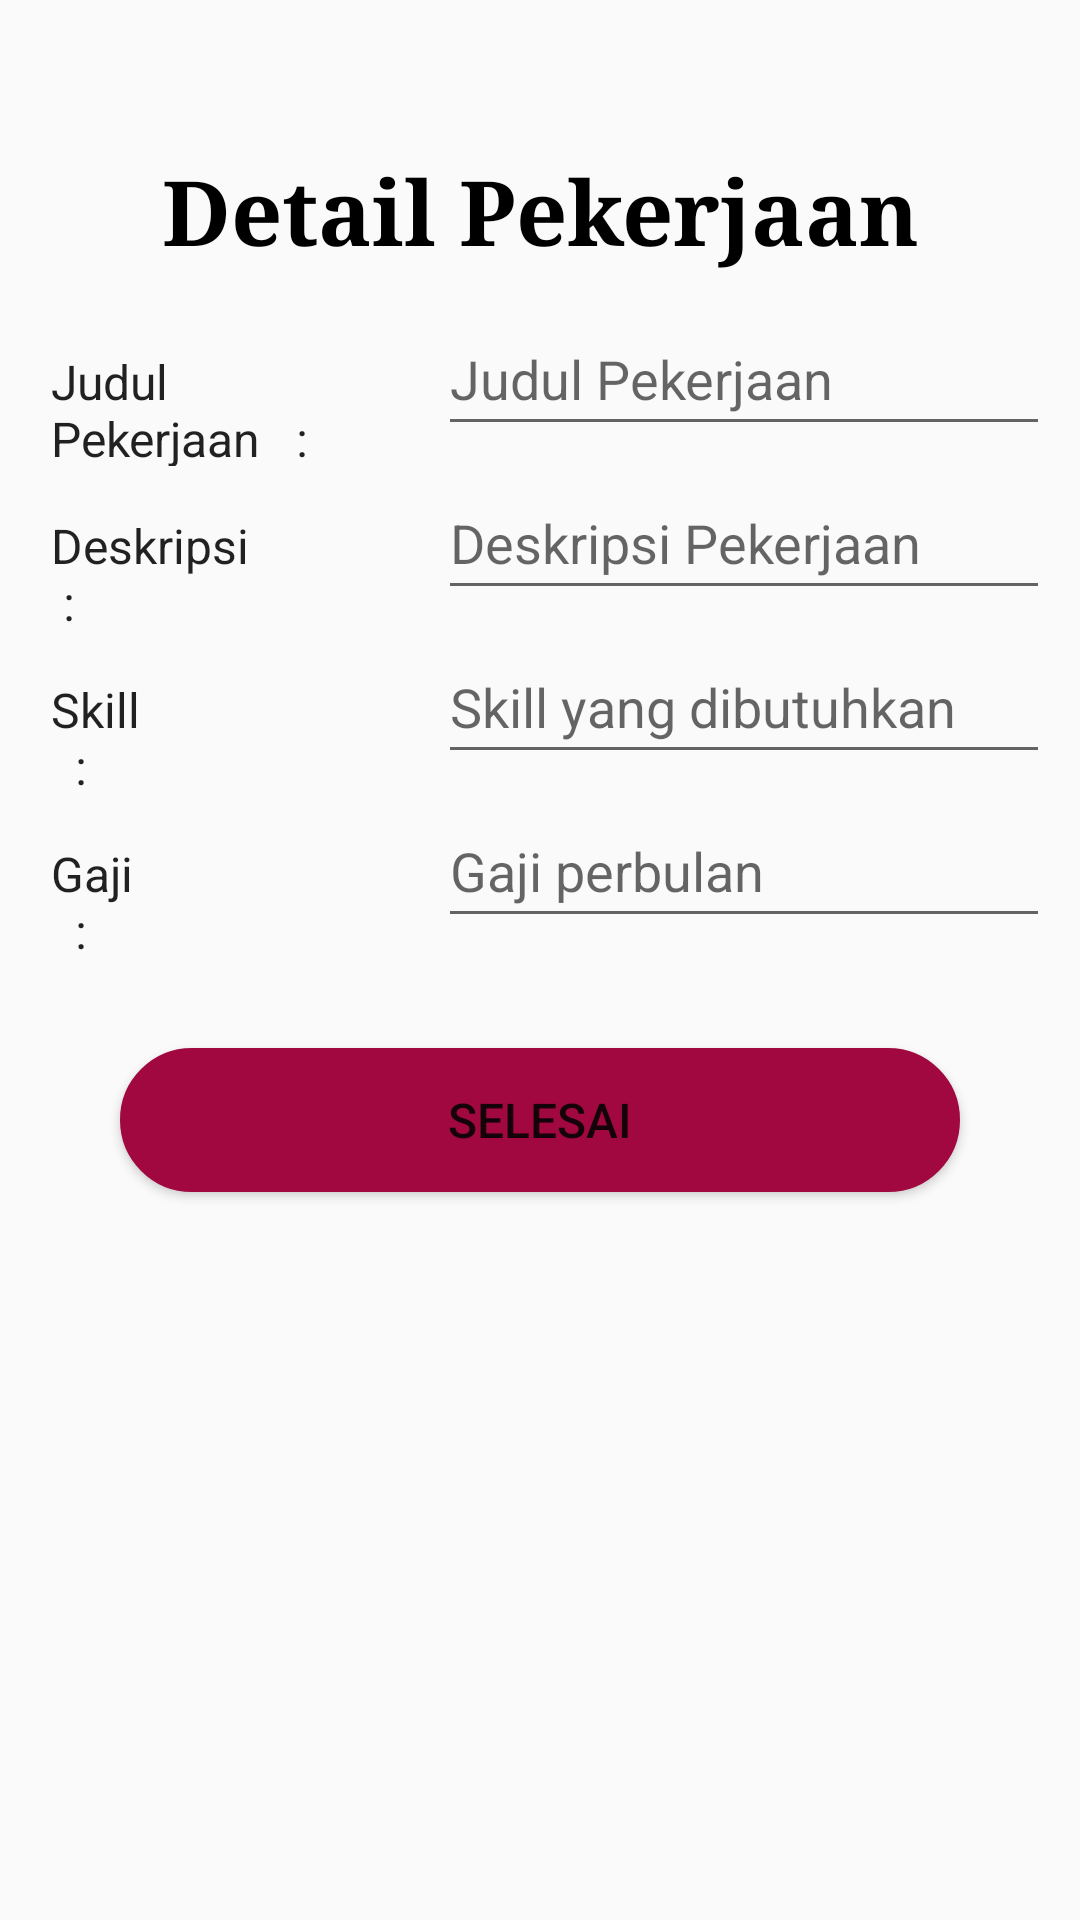

Android layout source for this screen:
<!-- AndroidManifest.xml: application theme Theme.AppCompat.Light -->
<!-- res/layout/activity_insert_job_post.xml -->
<?xml version="1.0" encoding="utf-8"?>
<LinearLayout xmlns:android="http://schemas.android.com/apk/res/android"
    xmlns:app="http://schemas.android.com/apk/res-auto"
    xmlns:tools="http://schemas.android.com/tools"
    android:layout_width="match_parent"
    android:layout_height="match_parent"
    android:orientation="vertical"
    android:gravity="top|center"
    tools:context=".InsertJobPostActivity">

    <ScrollView
        android:layout_width="match_parent"
        android:layout_height="wrap_content">
        <LinearLayout
            android:layout_width="match_parent"
            android:layout_height="wrap_content"
            android:orientation="vertical"
            android:layout_margin="10dp">

            <ImageView
                android:layout_width="30dp"
                android:layout_height="30dp"
                android:src="@drawable/back_icon"
                android:id="@+id/backbtn"
                />



            <TextView
                android:layout_width="match_parent"
                android:layout_height="wrap_content"
                android:text="Detail Pekerjaan"
                android:layout_gravity="center"
                android:gravity="center"
                android:textSize="30sp"
                android:textStyle="bold"
                android:fontFamily="serif"
                android:layout_margin="10dp"
                android:textColor="@color/black"
                />



            <LinearLayout
                android:layout_width="match_parent"
                android:layout_height="wrap_content"
                android:orientation="horizontal">
                <RelativeLayout
                    android:layout_width="0dp"
                    android:layout_weight="2"
                    android:layout_height="wrap_content"
                    >
                    <TextView
                        android:layout_width="match_parent"
                        android:layout_height="wrap_content"
                        android:text="Judul Pekerjaan   :"
                        android:textSize="16sp"
                        android:padding="7dp"
                        android:textAppearance="?android:textAppearanceLarge"
                        />
                </RelativeLayout>


                <RelativeLayout
                     android:layout_width="0dp"
                     android:layout_height="48dp"
                     android:layout_weight="3">
                     <EditText
                        android:layout_width="match_parent"
                        android:layout_height="48dp"
                         android:hint="Judul Pekerjaan"
                        android:id="@+id/job_title"/>
                    </RelativeLayout>
            </LinearLayout>

            <LinearLayout
                android:layout_width="match_parent"
                android:layout_height="wrap_content"
                android:orientation="horizontal">
                <RelativeLayout
                    android:layout_width="0dp"
                    android:layout_weight="2"
                    android:layout_height="wrap_content"
                    >
                    <TextView
                        android:layout_width="match_parent"
                        android:layout_height="wrap_content"
                        android:text="Deskripsi               :"
                        android:textSize="16sp"
                        android:padding="7dp"
                        android:textAppearance="?android:textAppearanceLarge"
                        />
                </RelativeLayout>


                <RelativeLayout
                    android:layout_width="0dp"
                    android:layout_height="wrap_content"
                    android:layout_weight="3">
                    <EditText
                        android:layout_width="match_parent"
                        android:layout_height="48dp"
                        android:hint="Deskripsi Pekerjaan"
                        android:id="@+id/job_description"/>
                </RelativeLayout>
            </LinearLayout>

            <LinearLayout
                android:layout_width="match_parent"
                android:layout_height="wrap_content"
                android:orientation="horizontal">
                <RelativeLayout
                    android:layout_width="0dp"
                    android:layout_weight="2"
                    android:layout_height="wrap_content"
                    >
                    <TextView
                        android:layout_width="match_parent"
                        android:layout_height="wrap_content"
                        android:text="Skill                         :"
                        android:textSize="16sp"
                        android:padding="7dp"
                        android:textAppearance="?android:textAppearanceLarge"
                        />
                </RelativeLayout>


                <RelativeLayout
                    android:layout_width="0dp"
                    android:layout_height="wrap_content"
                    android:layout_weight="3">
                    <EditText
                        android:layout_width="match_parent"
                        android:layout_height="48dp"
                        android:hint="Skill yang dibutuhkan"
                        android:id="@+id/job_skills"
                        />
                </RelativeLayout>
            </LinearLayout>

            <LinearLayout
                android:layout_width="match_parent"
                android:layout_height="wrap_content"
                android:orientation="horizontal">
                <RelativeLayout
                    android:layout_width="0dp"
                    android:layout_weight="2"
                    android:layout_height="wrap_content"
                    >
                    <TextView
                        android:layout_width="match_parent"
                        android:layout_height="wrap_content"
                        android:text="Gaji                         :"
                        android:textSize="16sp"
                        android:padding="7dp"
                        android:textAppearance="?android:textAppearanceLarge"
                        />
                </RelativeLayout>


                <RelativeLayout
                    android:layout_width="0dp"
                    android:layout_height="wrap_content"
                    android:layout_weight="3">
                    <EditText
                        android:layout_width="match_parent"
                        android:layout_height="48dp"
                        android:hint="Gaji perbulan"
                        android:id="@+id/job_salary"
                        />
                </RelativeLayout>
            </LinearLayout>

            <Button
                android:layout_width="match_parent"
                android:layout_height="wrap_content"
                android:id="@+id/btn_job_post"
                android:layout_margin="30dp"
                android:textSize="16sp"
                android:text="Selesai"
                android:background="@drawable/button_color"
                />
        </LinearLayout>
    </ScrollView>
        

</LinearLayout>
<!-- resources referenced by this layout -->
<resources>
  <color name="black">#FF000000</color>
  <!-- drawable button_color (drawable) -->
  <?xml version="1.0" encoding="utf-8"?>
  <shape android:shape="rectangle" xmlns:android="http://schemas.android.com/apk/res/android">
      <solid android:color="@color/primary"/>
      <corners android:radius="25dp"/>
      <stroke android:width="4dp" android:color="@color/primary"/>
  </shape>
  <color name="primary">#A10840</color>
</resources>
